Run: headless pygame with SDL's dummy video driver; simulated clock (each Clock.tick advances the game by its frame time, no real sleeping); random seed 0; keys injected as events and as key.get_pressed() state; no mouse input.
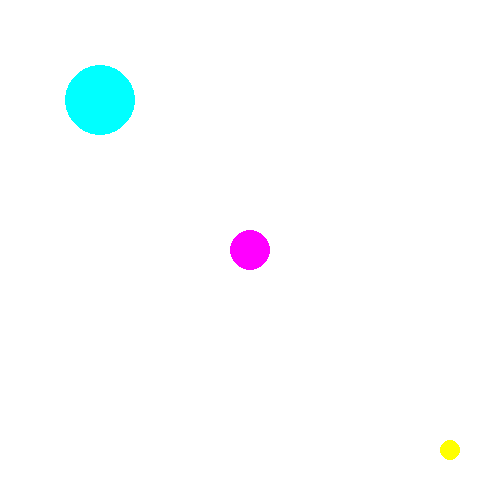
Frame 1 of 4 · flips 1–60 · no input
Frame 2 of 4 · flips 61–180 · tapped SPACE, RETURN · held RIGHT (→), D · screen unchanged from frame 1, image omitted
Frame 3 of 4 · flips 181–300 · held DOWN (↓), S · screen unchanged from frame 2, image omitted
Frame 4 of 4 · flips 301–420 · held LEFT (←), A, UP (↑), W · screen unchanged from frame 3, image omitted

The pygame program that drew these frames:

#practice of classes and objects
import pygame
screen = pygame.display.set_mode([500,500])


magenta = (255,0,255)
cyan = (0,255,255)
yellow = (255,255,0)

class c():
    def __init__(self,colour,pos,radius,width):
        self.colour = colour
        self.pos = pos
        self.radius = radius
        self.width = width
    

    def draw(self,surface):
        pygame.draw.circle(surface,self.colour,self.pos,self.radius,self.width)

c1 = c(magenta,(250,250),20,0)
c2 = c(cyan,(100,100),35,0)
c3 = c(yellow,(450,450),10,0) #always put class before ur brackets

while True:
    
    screen.fill((255,255,255))
    c1.draw(screen)
    c2.draw(screen)
    c3.draw(screen)
    pygame.display.update()
